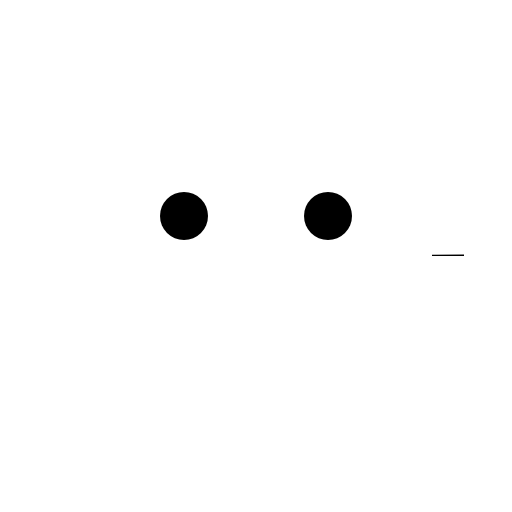
t = 0.00 s
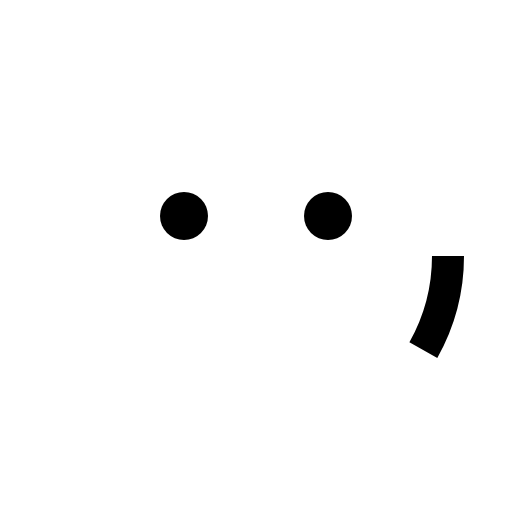
t = 0.30 s
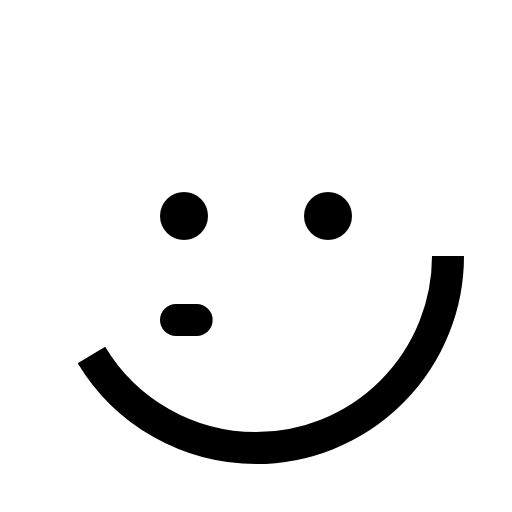
t = 0.68 s
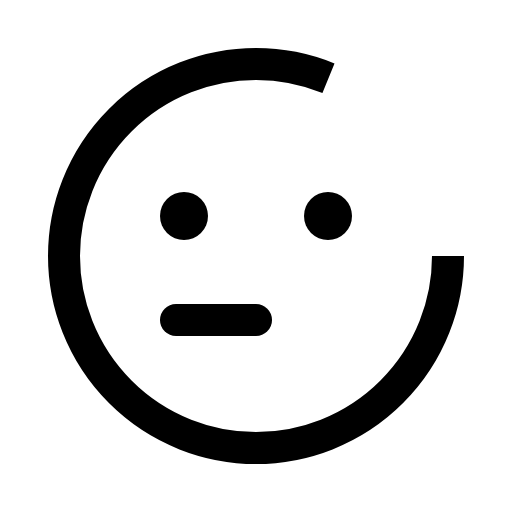
t = 1.05 s
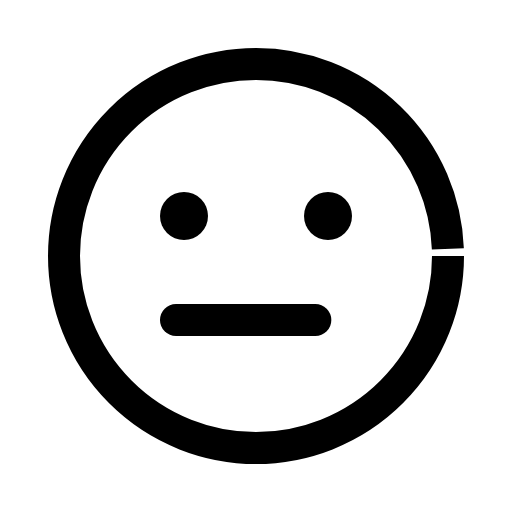
t = 1.43 s
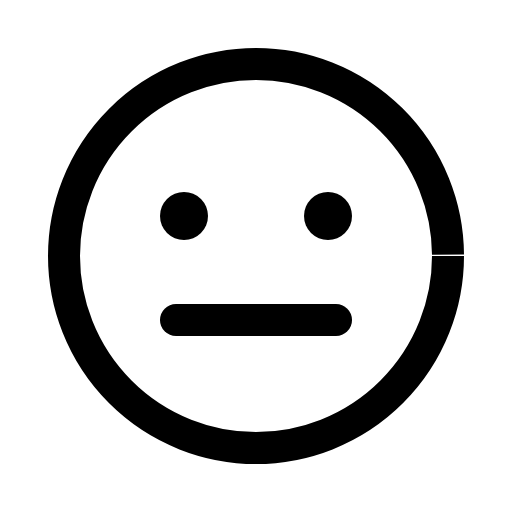
t = 1.80 s

The animated SVG that drew these frames (rendered in a browser with its animation timeline set to each time). Animation: 1 CSS @keyframes rule; one cycle of 1.80 s.

<svg xmlns="http://www.w3.org/2000/svg" viewBox="0 0 256 256">
  <style>
    .draw-line {
      stroke-dasharray: 1;
      stroke-dashoffset: 1;
      animation: phosphor-draw-in 1.5s ease-in-out forwards;
    }
    @keyframes phosphor-draw-in {
      to { stroke-dashoffset: 0; }
    }
  </style><rect width="256" height="256" fill="none"/><circle cx="128" cy="128" r="96" fill="none" stroke="currentColor" stroke-miterlimit="10" stroke-width="16" class="draw-line" pathLength="1" style="animation-delay: 0s"/><line x1="88" y1="160" x2="168" y2="160" fill="none" stroke="currentColor" stroke-linecap="round" stroke-linejoin="round" stroke-width="16" class="draw-line" pathLength="1" style="animation-delay: 0.3s"/><circle cx="92" cy="108" r="12"/><circle cx="164" cy="108" r="12"/></svg>
